Dataset: data (GitHub, LUMIERE05/ANN-dog_and_cat_classifier). Classes: cats without background, dogs without background.

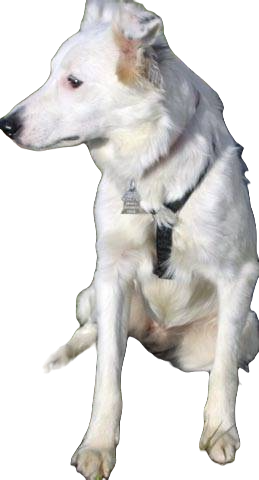
Label: dogs without background

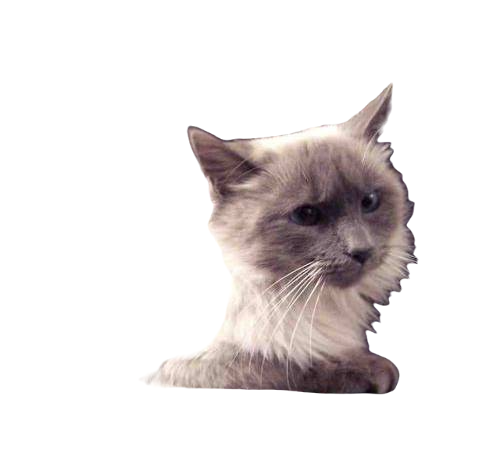
Label: cats without background

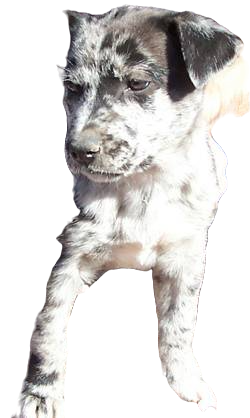
Label: dogs without background

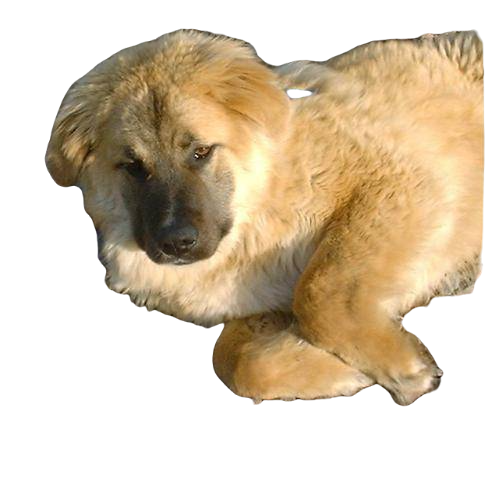
Label: dogs without background

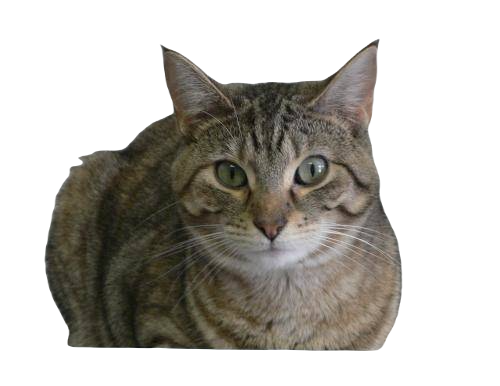
Label: cats without background

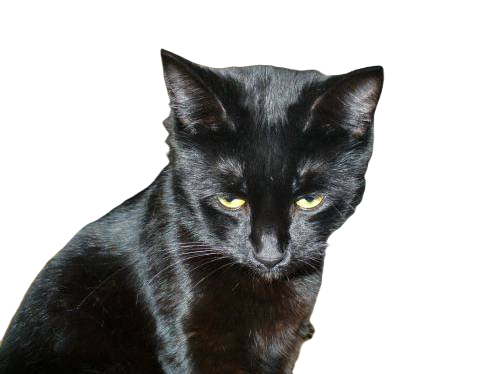
Label: cats without background
